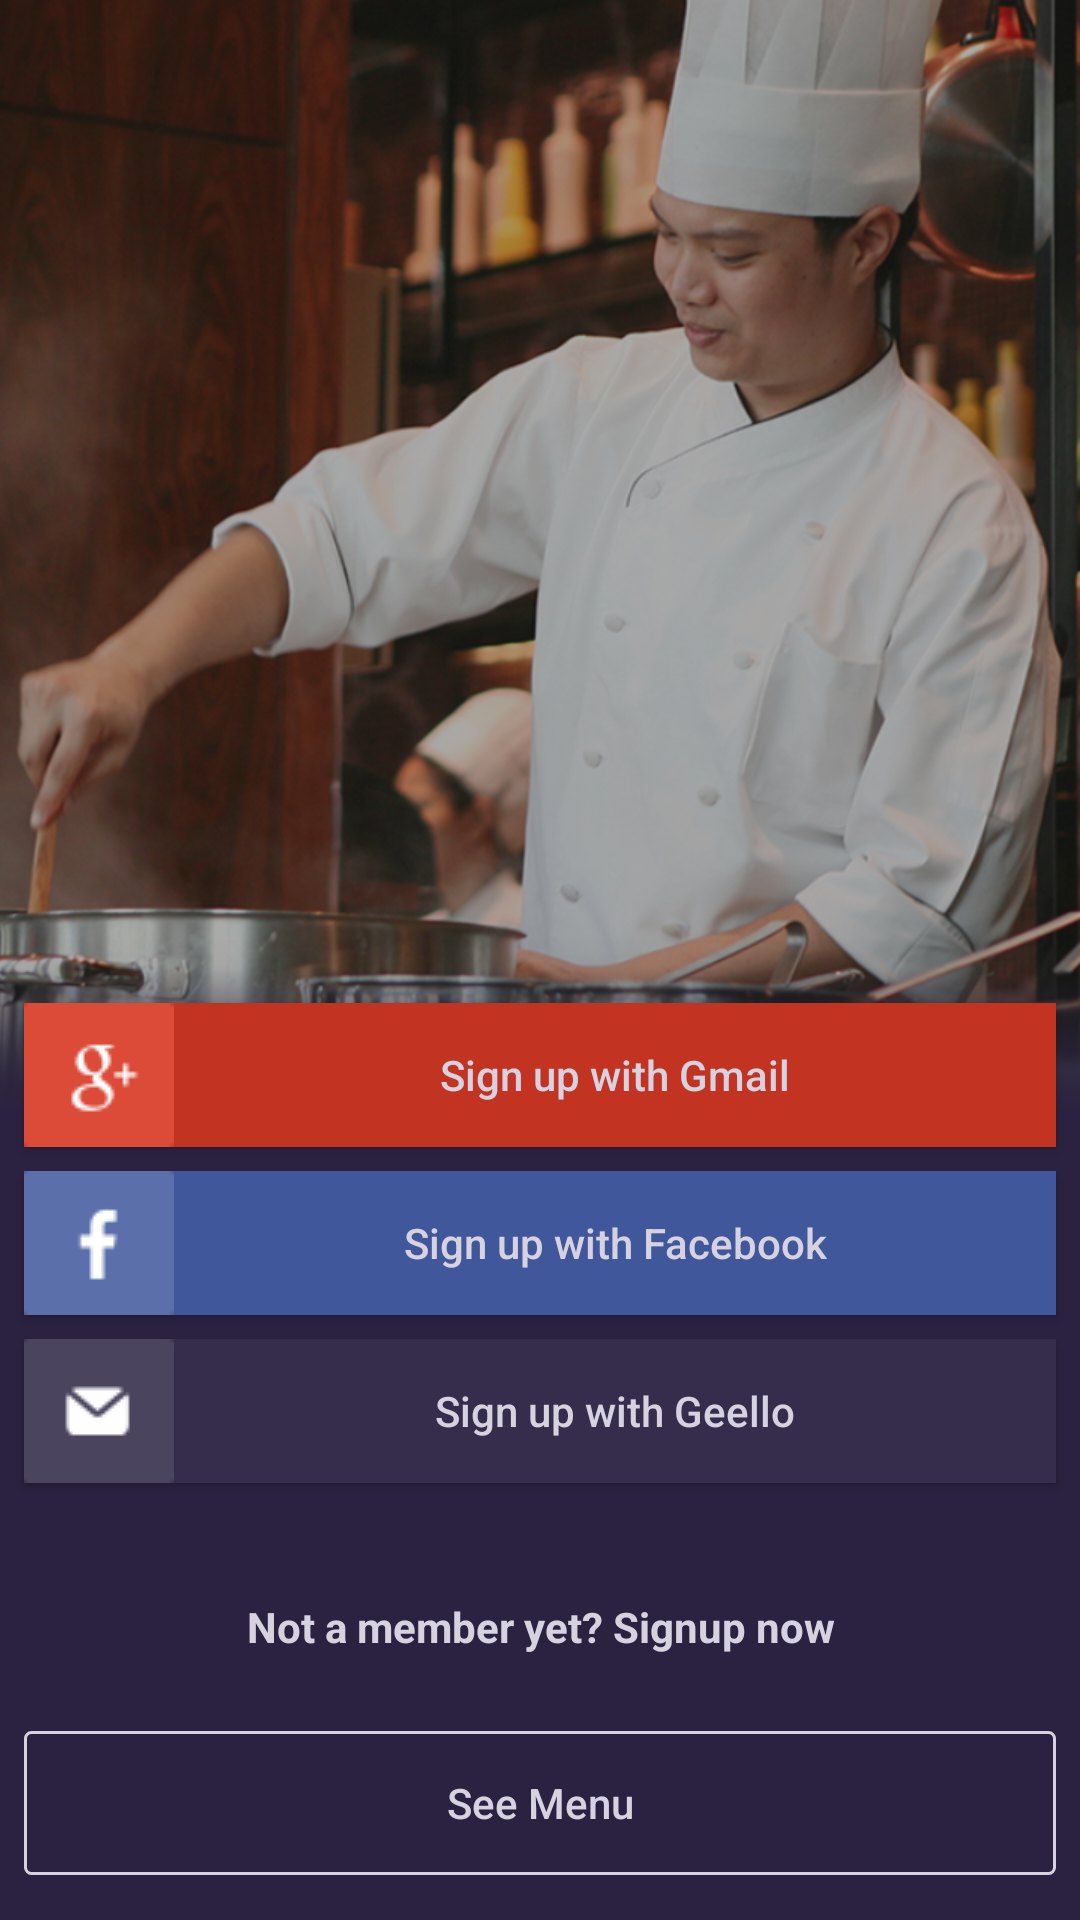

Android layout source for this screen:
<!-- AndroidManifest.xml: application theme AppTheme -->
<!-- res/layout/content_social_registration.xml -->
<?xml version="1.0" encoding="utf-8"?>
<android.support.constraint.ConstraintLayout xmlns:android="http://schemas.android.com/apk/res/android"
    xmlns:app="http://schemas.android.com/apk/res-auto"
    xmlns:tools="http://schemas.android.com/tools"
    android:layout_width="match_parent"
    android:background="@drawable/social_login_bg"
    android:layout_height="match_parent"
    app:layout_behavior="@string/appbar_scrolling_view_behavior"

    tools:context="com.therisingtechie.geello.SocialRegistrationActivity"
    >

    <Button
        android:id="@+id/btnGmailLogin"
        android:layout_width="0dp"
        android:textAllCaps="false"
        android:background="#C23322"
        android:textColor="@color/text_color"

        android:drawableLeft="@drawable/icon_gmail"
        android:layout_height="wrap_content"
        android:layout_gravity="center_vertical|left"
        android:text="@string/str_btn_signup_with_gmail"
        app:layout_anchor="@+id/include"
        app:layout_anchorGravity="center_vertical|center_horizontal"
        android:layout_marginRight="8dp"
        app:layout_constraintRight_toRightOf="parent"
        android:layout_marginLeft="8dp"
        app:layout_constraintLeft_toLeftOf="parent"
        app:layout_constraintHorizontal_bias="0.0"
        app:layout_constraintTop_toTopOf="@+id/guideline17"

        android:layout_marginTop="8dp" />

    <Button
        android:id="@+id/btnFacebookLogin"
        android:layout_width="0dp"
        android:layout_height="wrap_content"
        android:background="#40579B"
        android:textColor="@color/text_color"
        android:text="@string/str_btn_signup_with_facebook"
        android:drawableLeft="@drawable/icon_facebook"
        android:textAllCaps="false"
        android:layout_marginRight="8dp"
        app:layout_constraintRight_toRightOf="parent"
        android:layout_marginLeft="8dp"
        app:layout_constraintLeft_toLeftOf="parent"
        android:layout_marginTop="8dp"
        app:layout_constraintTop_toBottomOf="@+id/btnGmailLogin" />

    <Button
        android:id="@+id/btnGelloLogin"
        android:layout_width="0dp"

        android:layout_height="wrap_content"
        android:layout_marginLeft="8dp"
        android:layout_marginRight="8dp"
        android:layout_marginTop="8dp"
        android:background="#362D4C"
        android:drawableLeft="@drawable/icon_message"
        android:text="@string/str_btn_signup_with_gello"
        android:textAllCaps="false"
        android:textColor="@color/text_color"
        app:layout_constraintHorizontal_bias="0.0"
        app:layout_constraintLeft_toLeftOf="parent"
        app:layout_constraintRight_toRightOf="parent"

        app:layout_constraintTop_toBottomOf="@+id/btnFacebookLogin" />

    <TextView
        android:id="@+id/tvAlready"
        android:layout_width="wrap_content"
        android:layout_height="0dp"
        android:text="@string/str_not_already"
        android:layout_marginRight="8dp"
        android:textStyle="bold"

        app:layout_constraintRight_toRightOf="parent"
        android:layout_marginLeft="8dp"
        android:textColor="@color/text_color"
        app:layout_constraintLeft_toLeftOf="parent"
        app:layout_constraintHorizontal_bias="0.502"
        android:layout_marginTop="8dp"
        app:layout_constraintTop_toTopOf="@+id/guideline18" />

    <Button
        android:id="@+id/btnMenu"
        android:layout_width="0dp"
        android:layout_height="wrap_content"
        android:layout_marginBottom="15dp"
        android:layout_marginLeft="8dp"
        android:layout_marginRight="8dp"
        android:layout_marginTop="15dp"
        android:background="@drawable/rounded_rectangle_shape_transparent_with_white_border"
        android:drawableLeft="@drawable/icon_see_menu"

        android:drawableTint="#FEFEFA"
        android:gravity="center"
        android:paddingLeft="100dp"
        android:paddingRight="100dp"
        android:text="@string/str_btn_see_menu"
        android:textAllCaps="false"
        android:textColor="@color/text_color"
        app:layout_constraintBottom_toBottomOf="parent"
        app:layout_constraintHorizontal_bias="0.0"
        app:layout_constraintLeft_toLeftOf="parent"
        app:layout_constraintRight_toRightOf="parent"
        app:layout_constraintTop_toBottomOf="@+id/tvAlready"
        app:layout_constraintVertical_bias="1.0" />

    <ImageView
        android:id="@+id/imageView2"
        android:layout_width="0dp"
        android:layout_height="0dp"
        app:srcCompat="@drawable/app_logo"
        app:layout_constraintRight_toLeftOf="@+id/guideline13"
        android:layout_marginRight="8dp"
        android:layout_marginLeft="8dp"
        app:layout_constraintLeft_toLeftOf="@+id/guideline12"
        app:layout_constraintTop_toTopOf="@+id/guideline14"
        android:layout_marginTop="8dp"
        android:layout_marginBottom="8dp"
        app:layout_constraintBottom_toTopOf="@+id/guideline16"
        app:layout_constraintVertical_bias="0.6" />

    <android.support.constraint.Guideline
        android:layout_width="wrap_content"
        android:layout_height="wrap_content"
        android:id="@+id/guideline12"
        android:orientation="vertical"
        app:layout_constraintGuide_percent="0.38" />

    <android.support.constraint.Guideline
        android:layout_width="wrap_content"
        android:layout_height="wrap_content"
        android:id="@+id/guideline13"
        android:orientation="vertical"
        app:layout_constraintGuide_percent="0.65" />

    <android.support.constraint.Guideline
        android:layout_width="wrap_content"
        android:layout_height="wrap_content"
        android:id="@+id/guideline14"
        android:orientation="horizontal"
        app:layout_constraintGuide_percent="0.17" />

    <android.support.constraint.Guideline
        android:layout_width="wrap_content"
        android:layout_height="wrap_content"
        android:id="@+id/guideline16"
        android:orientation="horizontal"
        app:layout_constraintGuide_percent="0.38" />

    <android.support.constraint.Guideline
        android:layout_width="wrap_content"
        android:layout_height="wrap_content"
        android:id="@+id/guideline17"
        android:orientation="horizontal"
        app:layout_constraintGuide_percent="0.51" />

    <android.support.constraint.Guideline
        android:layout_width="wrap_content"
        android:layout_height="wrap_content"
        android:id="@+id/guideline18"
        android:orientation="horizontal"
        app:layout_constraintGuide_percent="0.82" />


    <com.facebook.login.widget.LoginButton
        android:id="@+id/login_button"
        android:layout_width="wrap_content"
        android:layout_height="wrap_content"
        android:layout_gravity="center_horizontal"
        android:layout_marginBottom="30dp"
        android:layout_marginTop="30dp"
        android:visibility="gone" />
    <com.google.android.gms.common.SignInButton
        android:id="@+id/sign_in_button"
        android:layout_width="fill_parent"
        android:layout_height="wrap_content"

        android:layout_alignParentLeft="true"

        android:layout_alignParentStart="true"
        android:layout_marginBottom="20dp"
        android:visibility="gone" />

</android.support.constraint.ConstraintLayout>
<!-- resources referenced by this layout -->
<resources>
  <color name="text_color">#D6D2E0</color>
  <!-- drawable app_logo: png bitmap (drawable, 15289 bytes) -->
  <!-- drawable icon_facebook: png bitmap (drawable, 3288 bytes) -->
  <!-- drawable icon_gmail: png bitmap (drawable, 3853 bytes) -->
  <!-- drawable icon_message: png bitmap (drawable, 3422 bytes) -->
  <!-- drawable rounded_rectangle_shape_transparent_with_white_border (drawable) -->
  <?xml version="1.0" encoding="utf-8"?>
  <shape xmlns:android="http://schemas.android.com/apk/res/android" android:shape="rectangle" >
      <corners
          android:radius="2dp"
          />
     
      <padding
          android:left="0dp"
          android:top="0dp"
          android:right="0dp"
          android:bottom="0dp"
          />
      <size
          android:width="100dp"
          android:height="35dp"
          />
      <stroke
          android:width="1dp"
          android:color="@color/text_color"
          />
  </shape>
  <!-- drawable social_login_bg: png bitmap (drawable, 757495 bytes) -->
  <string name="str_btn_see_menu">See Menu</string>
  <string name="str_btn_signup_with_facebook">Sign up with Facebook</string>
  <string name="str_btn_signup_with_gello">Sign up with Geello</string>
  <string name="str_btn_signup_with_gmail">Sign up with Gmail</string>
  <string name="str_not_already">Not a member yet? Signup now</string>
  <style name="AppTheme" parent="Theme.AppCompat.Light.DarkActionBar">
          
          <item name="colorPrimary">@color/colorPrimary</item>
          <item name="colorPrimaryDark">@color/colorPrimaryDark</item>
          <item name="colorAccent">@color/colorAccent</item>
      </style>
  <color name="colorPrimary">#2B2241</color>
  <color name="colorPrimaryDark">#171126</color>
  <color name="colorAccent">#58BC5A</color>
</resources>
